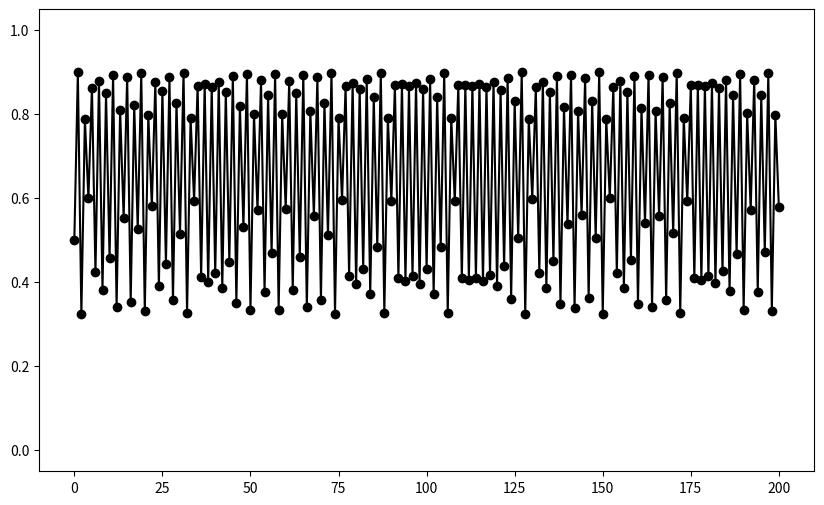

Reproduce this figure in Python.
import numpy as np
import matplotlib.pyplot as plt


points = 200

reproduceValue = 2.2




y = [x+1 for x in range(points)]
x = []


n = 2


# print(reproduceValue * x * (1- x))
for null in range(points):
    n = reproduceValue * n * (1- n)
    x.append(n)
    # print(reproduceValue * x * (1- x))

#Points is constanint across all animals, it represents time on the x axis.
def createAnimal(reproduceValue, n, points):
    x = [n]
    for null in range(points):
        n = reproduceValue * (n) * (1 - n)
        x.append(n)
    return x




fig, ax = plt.subplots(figsize=(10,6))

ax.scatter([0,1],[0,1] ,facecolor = "white", s = 1)


# ax.scatter(y, createAnimal(2.4, 0.5, points), facecolor='black', s = 2, linestyle='-', marker='o')
# ax.scatter(y, createAnimal(3.6, 0.5, points), facecolor='mediumvioletred', s = 2,  marker='o')

#3.6321
#4.06 is the first number to kill off the population in less than 20 iterations
ax.plot(createAnimal(3.6, 0.5, points), linestyle='-', marker='o', color = "black")
# ax.plot(createAnimal(2.8, 0.1, points), linestyle='-', marker='o', color = "lightgreen")

plt.show()


x = createAnimal (2, 0.4, points)
y = []
for i in range (len (x)):
    y.append (x[i] - x[i-1])

print(sum (y) / len(y))